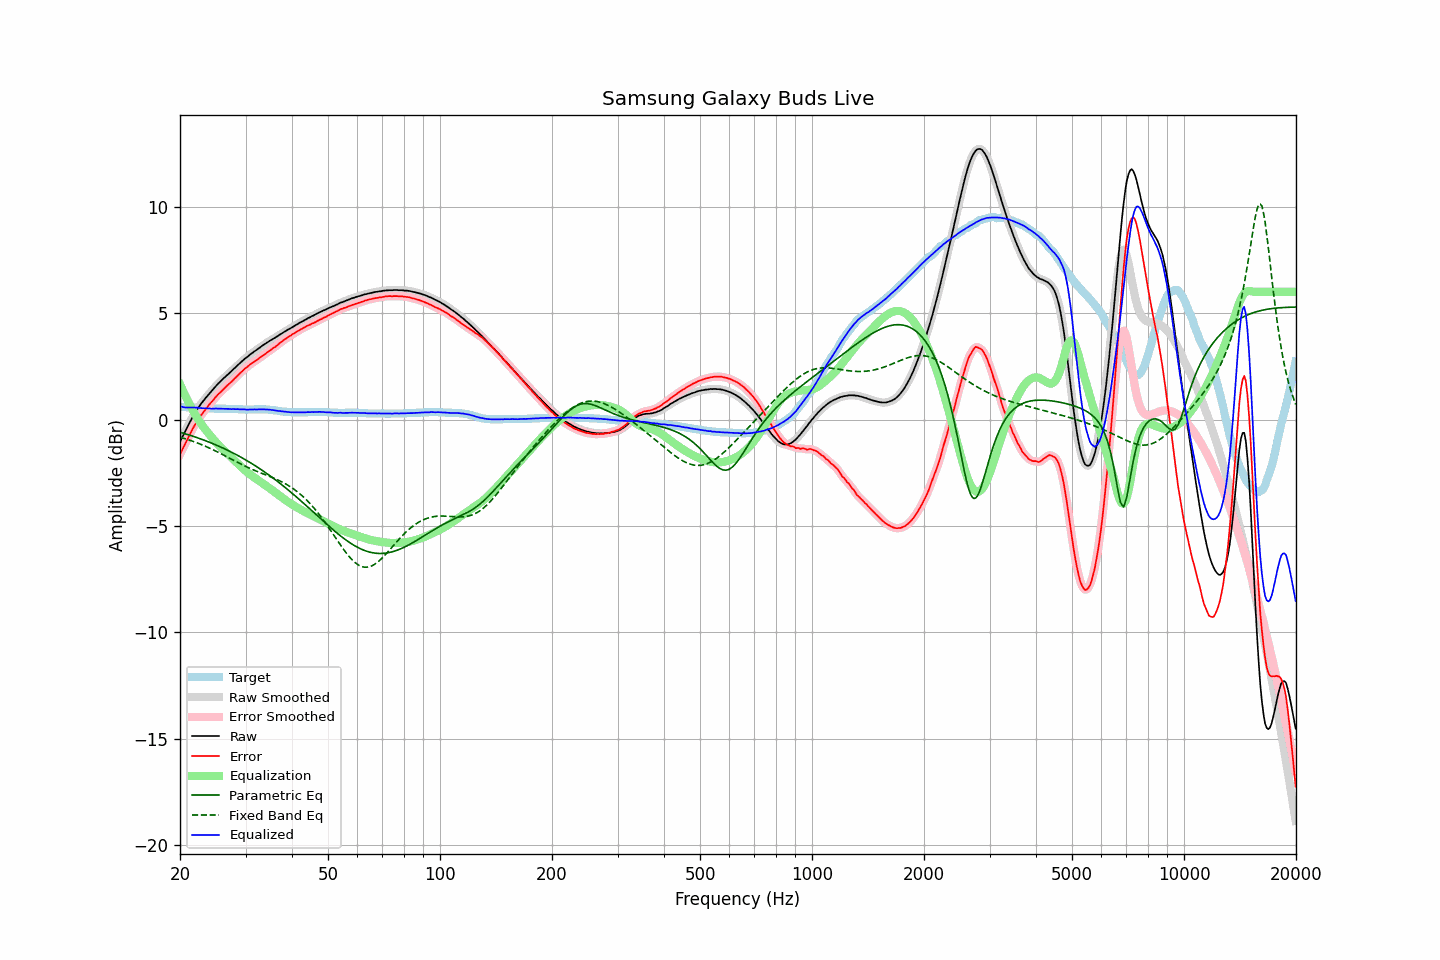

Data behind this chart, as committed beside it:
frequency, raw, error, smoothed, error_smoothed, equalization, parametric_eq, fixed_band_eq, equalized_raw, equalized_smoothed, target
20.00, -1.04, -1.64, -1.04, -1.64, 1.66, -0.60, -0.83, 0.61, 0.62, 0.60
20.20, -0.88, -1.48, -0.89, -1.48, 1.49, -0.62, -0.85, 0.60, 0.60, 0.60
20.40, -0.74, -1.33, -0.74, -1.33, 1.32, -0.64, -0.87, 0.58, 0.58, 0.59
20.61, -0.60, -1.18, -0.59, -1.18, 1.16, -0.66, -0.90, 0.57, 0.57, 0.59
20.81, -0.44, -1.02, -0.44, -1.02, 1.01, -0.69, -0.92, 0.57, 0.56, 0.58
21.02, -0.29, -0.87, -0.29, -0.87, 0.86, -0.71, -0.95, 0.56, 0.56, 0.58
21.23, -0.14, -0.71, -0.14, -0.71, 0.71, -0.73, -0.97, 0.57, 0.57, 0.57
21.44, -0.00, -0.57, -0.00, -0.57, 0.57, -0.76, -1.00, 0.57, 0.57, 0.57
21.66, 0.14, -0.42, 0.14, -0.42, 0.43, -0.78, -1.02, 0.56, 0.56, 0.56
21.87, 0.27, -0.29, 0.27, -0.28, 0.29, -0.81, -1.05, 0.56, 0.56, 0.56
22.09, 0.40, -0.15, 0.40, -0.15, 0.16, -0.84, -1.08, 0.56, 0.56, 0.55
22.31, 0.52, -0.03, 0.51, -0.03, 0.04, -0.86, -1.11, 0.56, 0.55, 0.55
22.54, 0.62, 0.07, 0.62, 0.08, -0.08, -0.89, -1.14, 0.54, 0.55, 0.55
22.76, 0.73, 0.19, 0.73, 0.19, -0.19, -0.92, -1.17, 0.54, 0.54, 0.54
22.99, 0.83, 0.29, 0.82, 0.29, -0.29, -0.94, -1.20, 0.53, 0.53, 0.54
23.22, 0.92, 0.39, 0.92, 0.39, -0.39, -0.97, -1.23, 0.52, 0.53, 0.53
23.45, 1.02, 0.49, 1.01, 0.49, -0.49, -1.00, -1.26, 0.53, 0.53, 0.53
23.69, 1.11, 0.58, 1.11, 0.59, -0.58, -1.03, -1.30, 0.52, 0.52, 0.53
23.92, 1.20, 0.68, 1.20, 0.68, -0.68, -1.06, -1.33, 0.52, 0.52, 0.52
24.16, 1.29, 0.77, 1.28, 0.77, -0.77, -1.09, -1.37, 0.52, 0.51, 0.52
24.40, 1.37, 0.85, 1.37, 0.86, -0.86, -1.12, -1.40, 0.51, 0.51, 0.52
24.65, 1.46, 0.94, 1.46, 0.95, -0.95, -1.15, -1.44, 0.51, 0.51, 0.52
24.89, 1.55, 1.04, 1.55, 1.04, -1.03, -1.18, -1.47, 0.52, 0.51, 0.51
25.14, 1.63, 1.12, 1.63, 1.12, -1.12, -1.22, -1.51, 0.51, 0.51, 0.51
25.39, 1.71, 1.20, 1.71, 1.20, -1.20, -1.25, -1.55, 0.51, 0.51, 0.51
25.65, 1.78, 1.27, 1.78, 1.27, -1.27, -1.28, -1.59, 0.50, 0.51, 0.51
25.91, 1.86, 1.35, 1.85, 1.35, -1.35, -1.32, -1.63, 0.51, 0.51, 0.51
26.16, 1.93, 1.42, 1.93, 1.42, -1.42, -1.35, -1.66, 0.51, 0.50, 0.51
26.43, 2.00, 1.49, 2.00, 1.49, -1.49, -1.39, -1.70, 0.50, 0.50, 0.51
26.69, 2.07, 1.57, 2.07, 1.57, -1.57, -1.42, -1.74, 0.50, 0.50, 0.50
26.96, 2.14, 1.64, 2.14, 1.64, -1.64, -1.46, -1.78, 0.50, 0.50, 0.50
27.23, 2.21, 1.71, 2.20, 1.71, -1.71, -1.50, -1.82, 0.50, 0.50, 0.50
27.50, 2.27, 1.77, 2.27, 1.78, -1.78, -1.53, -1.86, 0.49, 0.49, 0.50
27.77, 2.35, 1.85, 2.34, 1.85, -1.86, -1.57, -1.90, 0.49, 0.49, 0.50
28.05, 2.42, 1.93, 2.42, 1.93, -1.93, -1.61, -1.94, 0.49, 0.49, 0.49
28.33, 2.49, 2.00, 2.49, 2.00, -2.00, -1.65, -1.98, 0.49, 0.49, 0.49
28.62, 2.57, 2.08, 2.56, 2.08, -2.08, -1.69, -2.02, 0.49, 0.48, 0.49
28.90, 2.63, 2.15, 2.63, 2.15, -2.15, -1.73, -2.06, 0.48, 0.48, 0.48
29.19, 2.70, 2.22, 2.70, 2.22, -2.22, -1.77, -2.10, 0.48, 0.48, 0.48
29.48, 2.77, 2.29, 2.77, 2.30, -2.29, -1.82, -2.13, 0.48, 0.48, 0.48
29.78, 2.84, 2.37, 2.83, 2.36, -2.36, -1.86, -2.17, 0.48, 0.47, 0.47
30.08, 2.90, 2.43, 2.89, 2.43, -2.43, -1.90, -2.21, 0.47, 0.47, 0.47
30.38, 2.95, 2.48, 2.96, 2.49, -2.49, -1.95, -2.24, 0.46, 0.47, 0.47
30.68, 3.02, 2.55, 3.01, 2.55, -2.55, -1.99, -2.28, 0.47, 0.47, 0.47
30.99, 3.08, 2.61, 3.07, 2.61, -2.60, -2.04, -2.31, 0.47, 0.47, 0.47
31.30, 3.13, 2.66, 3.13, 2.66, -2.66, -2.09, -2.35, 0.47, 0.47, 0.47
31.61, 3.19, 2.71, 3.18, 2.71, -2.71, -2.13, -2.38, 0.48, 0.47, 0.48
31.93, 3.24, 2.76, 3.24, 2.76, -2.76, -2.18, -2.41, 0.47, 0.47, 0.48
32.24, 3.29, 2.81, 3.29, 2.81, -2.82, -2.23, -2.44, 0.47, 0.47, 0.48
32.57, 3.35, 2.87, 3.34, 2.87, -2.87, -2.28, -2.47, 0.48, 0.48, 0.48
32.89, 3.40, 2.92, 3.40, 2.92, -2.92, -2.33, -2.50, 0.48, 0.48, 0.48
33.22, 3.46, 2.98, 3.46, 2.98, -2.98, -2.38, -2.53, 0.48, 0.48, 0.48
33.55, 3.51, 3.03, 3.51, 3.03, -3.03, -2.43, -2.56, 0.48, 0.48, 0.48
33.89, 3.56, 3.08, 3.56, 3.08, -3.08, -2.48, -2.59, 0.47, 0.47, 0.48
34.23, 3.61, 3.14, 3.61, 3.14, -3.14, -2.54, -2.62, 0.47, 0.47, 0.47
34.57, 3.66, 3.19, 3.66, 3.19, -3.19, -2.59, -2.65, 0.47, 0.47, 0.47
34.92, 3.71, 3.25, 3.70, 3.25, -3.24, -2.65, -2.68, 0.46, 0.46, 0.46
35.27, 3.75, 3.30, 3.75, 3.30, -3.30, -2.70, -2.71, 0.45, 0.45, 0.45
35.62, 3.80, 3.36, 3.80, 3.35, -3.35, -2.76, -2.74, 0.44, 0.44, 0.44
35.97, 3.84, 3.40, 3.84, 3.41, -3.41, -2.81, -2.78, 0.43, 0.43, 0.44
... 635 more rows
